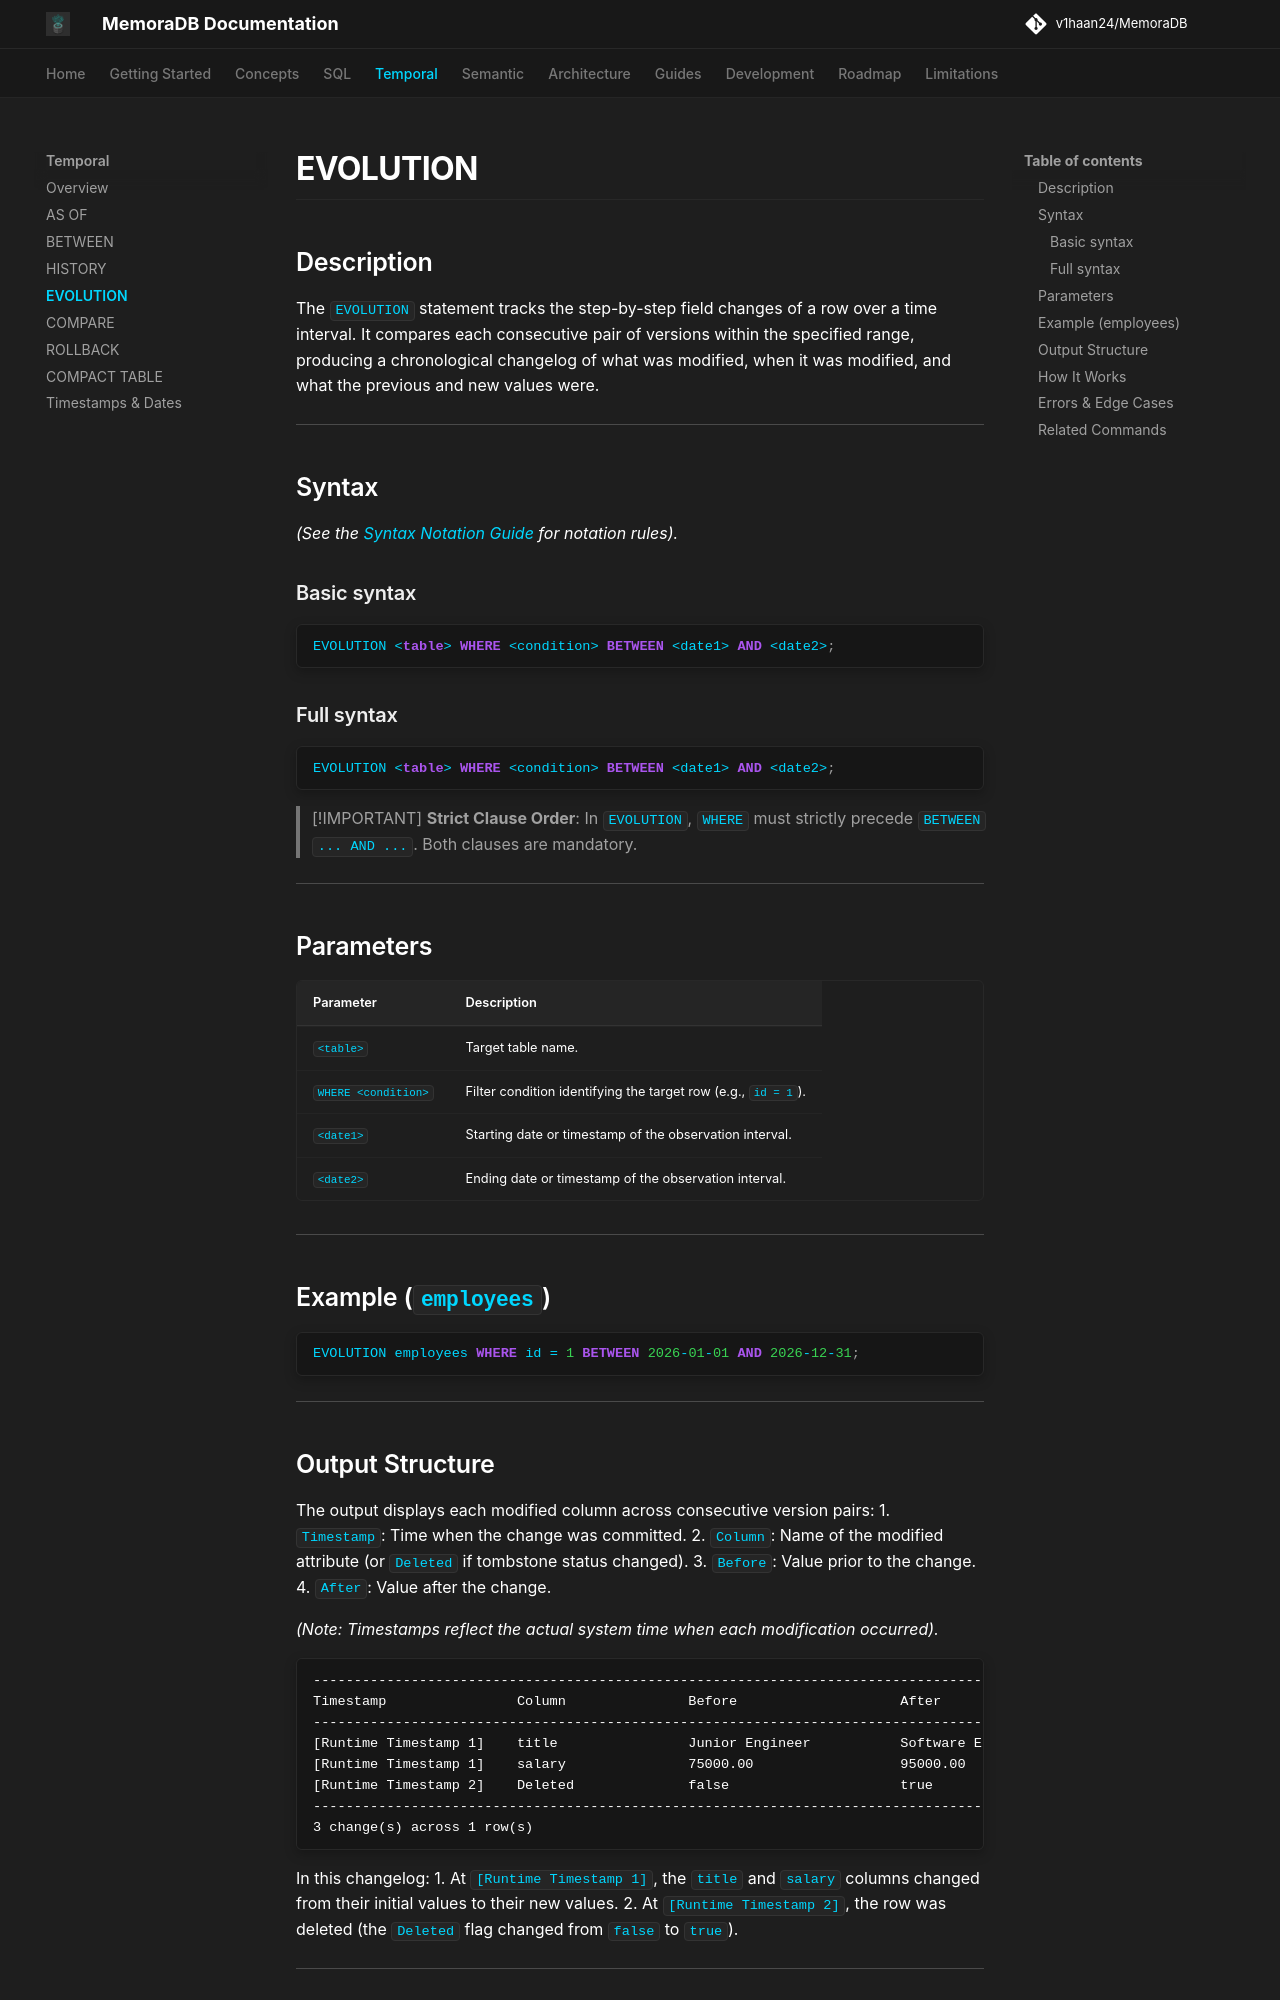

repository: v1haan24/MemoraDB · page: temporal/evolution/index.html · generator: mkdocs

# EVOLUTION

## Description

The `EVOLUTION` statement tracks the step-by-step field changes of a row over a time interval. It compares each consecutive pair of versions within the specified range, producing a chronological changelog of what was modified, when it was modified, and what the previous and new values were.

---

## Syntax

*(See the [Syntax Notation Guide](../reference/grammar.md#syntax-notation-guide) for notation rules).*

### Basic syntax

```sql
EVOLUTION <table> WHERE <condition> BETWEEN <date1> AND <date2>;
```

### Full syntax

```sql
EVOLUTION <table> WHERE <condition> BETWEEN <date1> AND <date2>;
```

> [!IMPORTANT]
> **Strict Clause Order**: In `EVOLUTION`, `WHERE` must strictly precede `BETWEEN ... AND ...`. Both clauses are mandatory.

---

## Parameters

| Parameter | Description |
|---|---|
| `<table>` | Target table name. |
| `WHERE <condition>` | Filter condition identifying the target row (e.g., `id = 1`). |
| `<date1>` | Starting date or timestamp of the observation interval. |
| `<date2>` | Ending date or timestamp of the observation interval. |

---

## Example (`employees`)

```sql
EVOLUTION employees WHERE id = 1 BETWEEN 2026-01-01 AND 2026-12-31;
```

---
